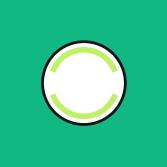

Python code for this plot: (Note: this script raises an exception after producing the figure.)
"""Generate PWA icons (192 and 512) for SetPoint.
Uses matplotlib to draw a simple tennis-ball-like icon on emerald background.
"""
import matplotlib.pyplot as plt
import matplotlib.patches as mpatches
import os

OUT = "/home/z/my-project/public"

def make_icon(size: int, path: str):
    fig, ax = plt.subplots(figsize=(size/100, size/100), dpi=100)
    fig.patch.set_facecolor("#10b981")  # emerald-600
    ax.set_facecolor("#10b981")
    ax.set_xlim(0, 1)
    ax.set_ylim(0, 1)
    ax.set_aspect("equal")
    ax.axis("off")
    # White circle (tennis ball)
    ball = mpatches.Circle((0.5, 0.5), 0.28, fill=True, facecolor="white",
                            edgecolor="#0E1217", linewidth=2)
    ax.add_patch(ball)
    # Tennis curve (yellow-green)
    curve_color = "#bef264"
    # Top curve
    arc1 = mpatches.Arc((0.5, 0.5), 0.45, 0.45, angle=0, theta1=20, theta2=160,
                         color=curve_color, linewidth=4)
    ax.add_patch(arc1)
    # Bottom curve
    arc2 = mpatches.Arc((0.5, 0.5), 0.45, 0.45, angle=0, theta1=200, theta2=340,
                         color=curve_color, linewidth=4)
    ax.add_patch(arc2)
    plt.savefig(path, dpi=100, facecolor="#10b981", bbox_inches="tight",
                pad_inches=0)
    plt.close()
    print(f"OK {path}")

make_icon(192, os.path.join(OUT, "icon-192.png"))
make_icon(512, os.path.join(OUT, "icon-512.png"))
